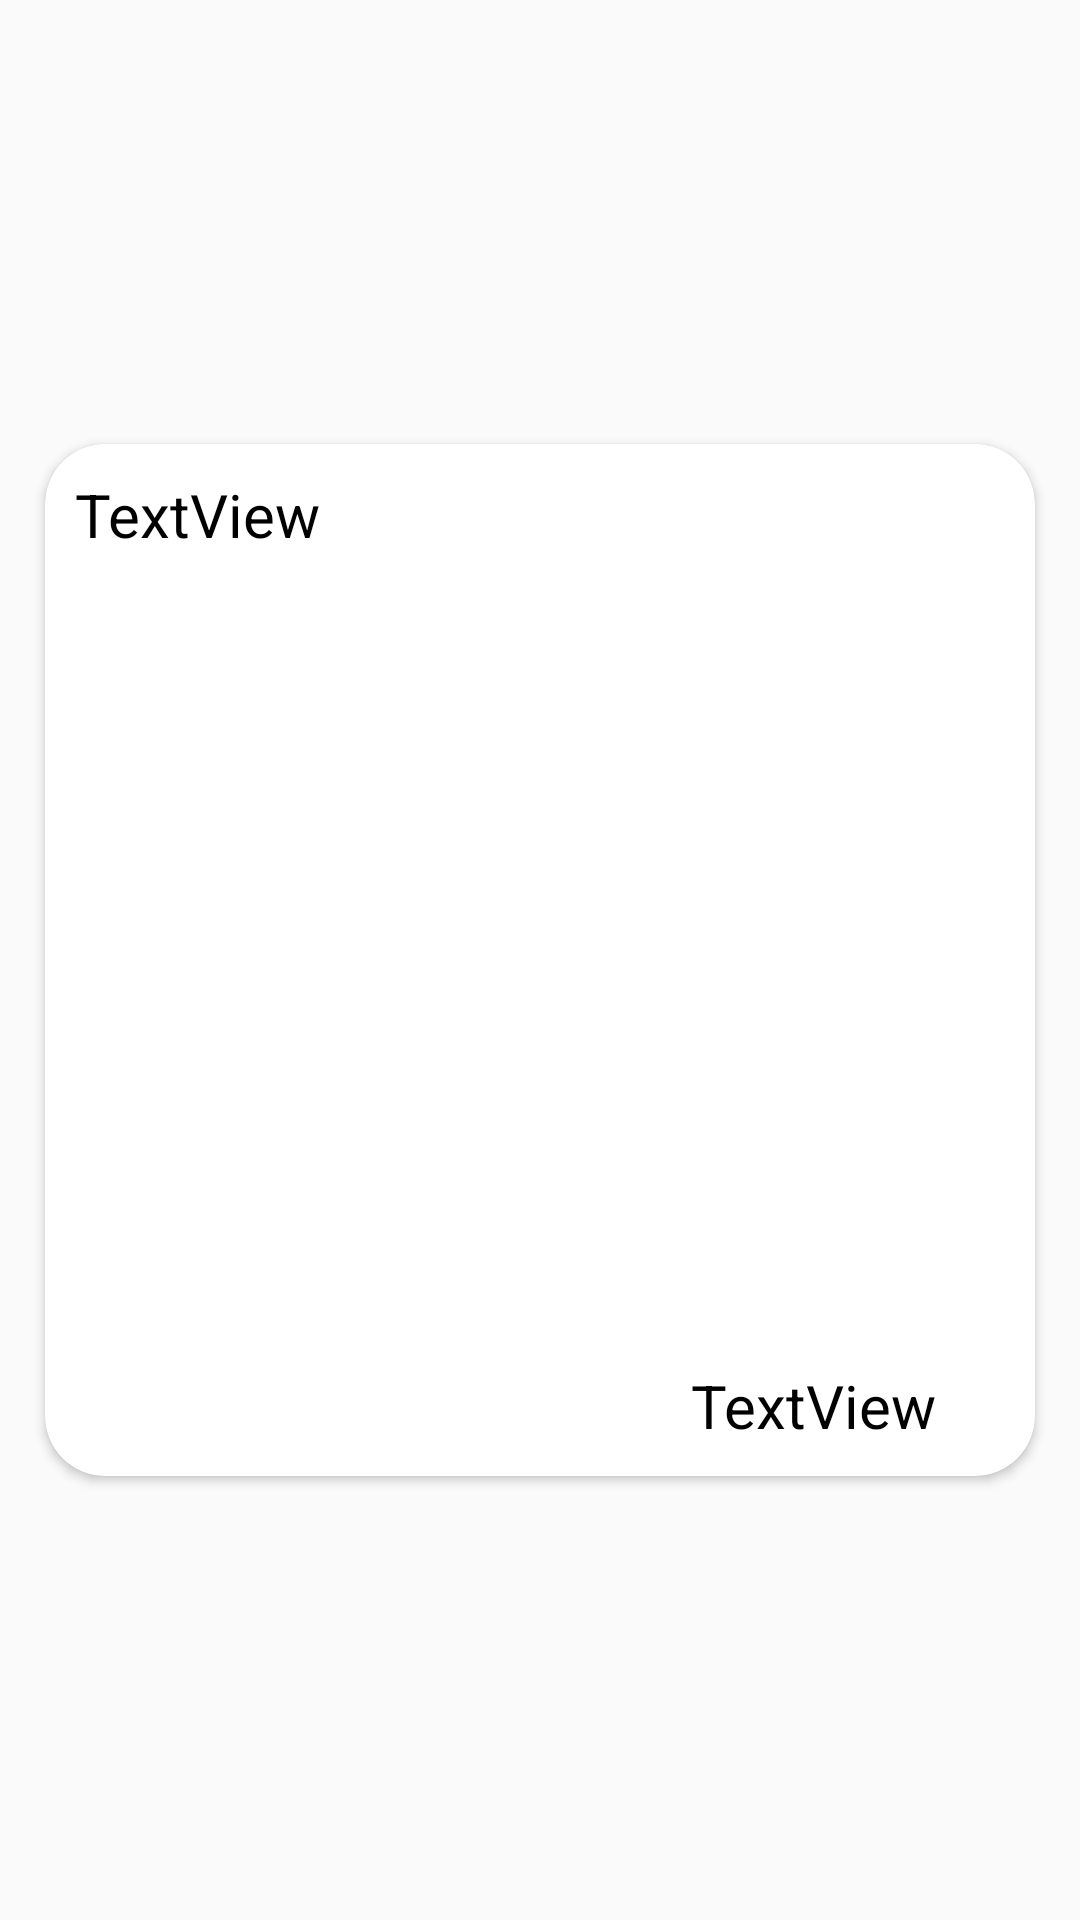

Here is an Android app screen rendered from its layout file. Give the layout XML and the strings, colors and styles it references.
<!-- AndroidManifest.xml: application theme Fullscreen -->
<!-- res/layout/eachpost.xml -->
<?xml version="1.0" encoding="utf-8"?>
<androidx.constraintlayout.widget.ConstraintLayout xmlns:android="http://schemas.android.com/apk/res/android"
    xmlns:app="http://schemas.android.com/apk/res-auto"
    xmlns:tools="http://schemas.android.com/tools"
    android:layout_width="match_parent"
    android:layout_height="wrap_content">

    <androidx.cardview.widget.CardView
        app:cardCornerRadius="20dp"
        android:elevation="10dp"
        android:layout_width="match_parent"
        android:layout_height="wrap_content"
        android:layout_margin="15dp"
        android:layout_marginStart="15dp"
        android:layout_marginEnd="14dp"
        app:layout_constraintBottom_toBottomOf="parent"
        app:layout_constraintEnd_toEndOf="parent"
        app:layout_constraintStart_toStartOf="parent"
        app:layout_constraintTop_toTopOf="parent">

        <androidx.constraintlayout.widget.ConstraintLayout
            android:layout_width="match_parent"
            android:layout_height="match_parent">


            <ImageView
                android:id="@+id/imageview"
                android:layout_width="match_parent"
                android:layout_height="250dp"
                android:scaleType="centerCrop"
                app:layout_constraintBottom_toBottomOf="parent"
                app:layout_constraintEnd_toEndOf="parent"
                app:layout_constraintStart_toStartOf="parent"
                app:layout_constraintTop_toTopOf="parent" />

            <TextView
                android:layout_margin="10dp"
                app:layout_constraintStart_toStartOf="parent"
                app:layout_constraintTop_toTopOf="parent"
                app:layout_constraintEnd_toEndOf="parent"
                app:layout_constraintBottom_toTopOf="@id/imageview"
                android:id="@+id/tags"
                android:layout_width="match_parent"
                android:layout_height="wrap_content"
                android:text="TextView"
                android:textColor="@color/black"
                android:textSize="20sp"
                />

            <TextView
                app:layout_constraintHorizontal_bias=".9"
                android:layout_margin="10dp"
                app:layout_constraintTop_toBottomOf="@id/imageview"
                app:layout_constraintStart_toStartOf="parent"
                app:layout_constraintEnd_toEndOf="parent"
                app:layout_constraintBottom_toBottomOf="parent"
                android:id="@+id/likes"
                android:layout_width="wrap_content"
                android:layout_height="wrap_content"
                android:text="TextView"
                android:textColor="@color/black"
                android:textSize="20sp"/>



        </androidx.constraintlayout.widget.ConstraintLayout>
    </androidx.cardview.widget.CardView>

</androidx.constraintlayout.widget.ConstraintLayout>
<!-- resources referenced by this layout -->
<resources>
  <color name="black">#FF000000</color>
  <style name="Fullscreen" parent="AppTheme">
          <item name="windowNoTitle">true</item>
          <item name="android:windowFullscreen">true</item>
          <item name="android:screenOrientation">portrait</item>
      </style>
  <style name="AppTheme" parent="Theme.AppCompat.Light.DarkActionBar">
          <item name="colorPrimary">@color/colorPrimary</item>
          <item name="colorPrimaryDark">@color/colorPrimaryDark</item>
          <item name="colorAccent">@color/colorAccent</item>
      </style>
  <color name="colorPrimary">#656565</color>
  <color name="colorPrimaryDark">#FFFFFFFF</color>
  <color name="colorAccent">#03DAC5</color>
</resources>
